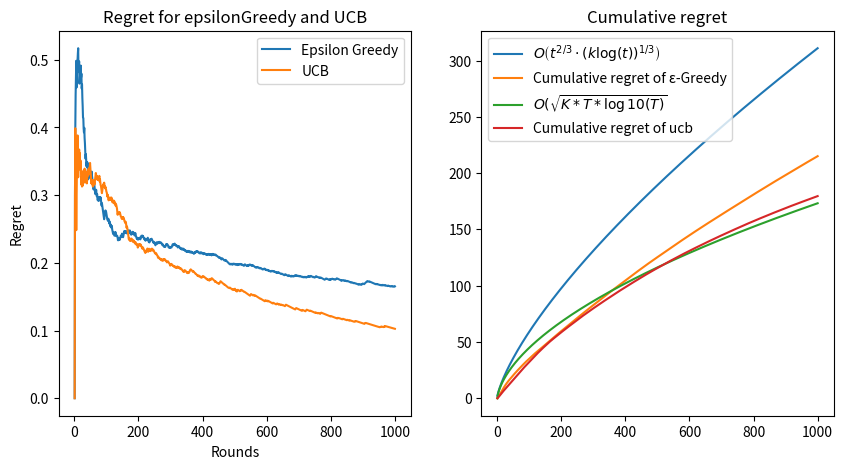
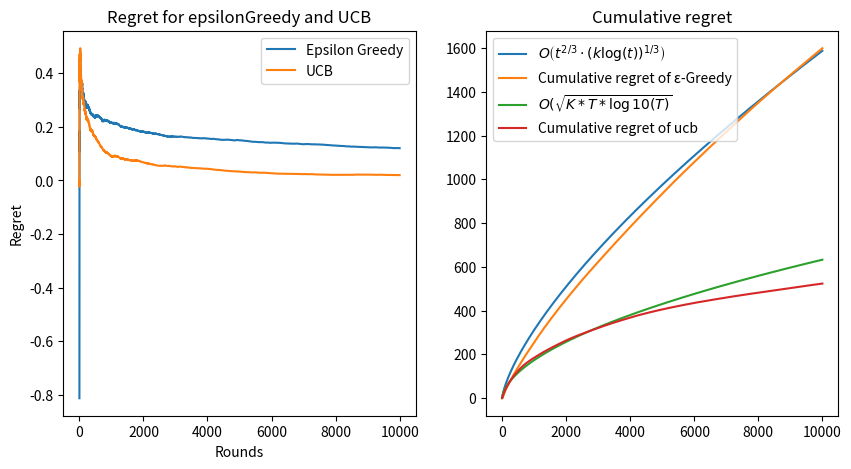
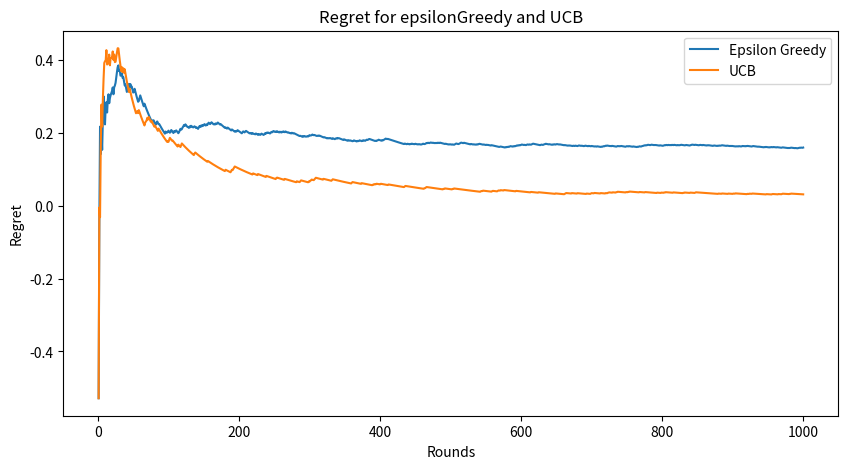
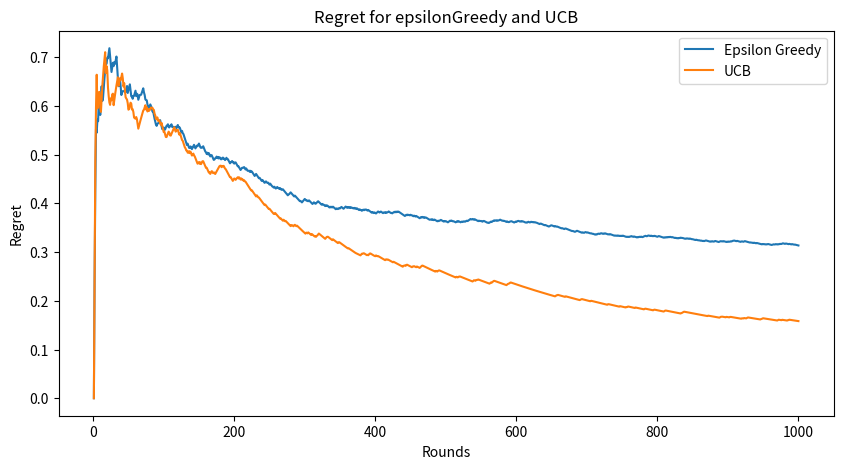
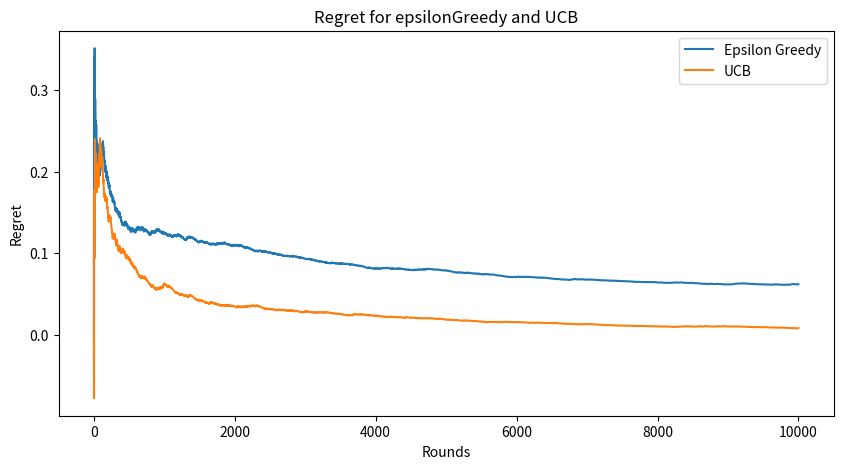
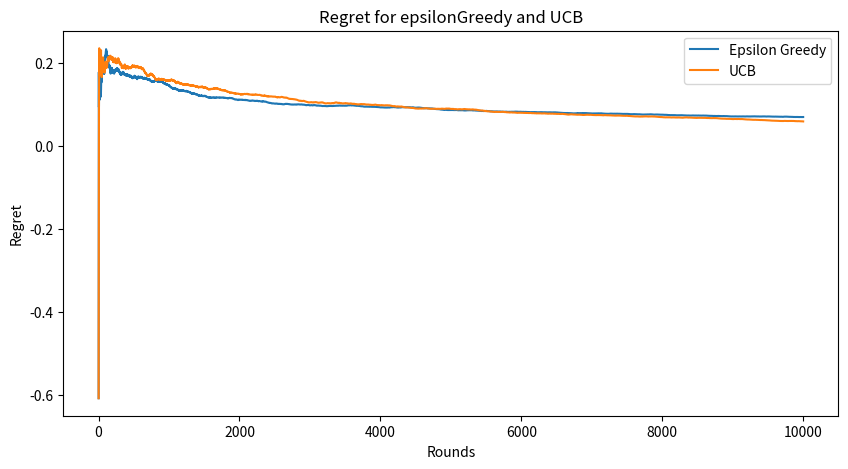

Write the Python code that produced these figures, in order.
import numpy as np
import matplotlib.pyplot as plt


######################################################## Tester ########################################################
class Tester:
    def __init__(self, bandits, rounds):
        # Assigning the number of bandits and the rounds to the class
        self.K = bandits
        self.T = rounds

        # Creating an array of individual dictionaries for each bandit
        self.bandits = np.array([{'prob': 0, 'reward': 0} for _ in range(self.K)])
        self.best_bandit = {'arm': 0,  "arm_score": 0, 'round_score': [0 for _ in range(self.T)]}

        # Creating the bandits
        self.create_bandits()

        # Choosing the best arm based on the data currently available
        self.find_best_arm()


    # Function for creating the bandits
    def create_bandits(self):
        # For each bandit
        for i in range(self.K):
            # Assigning a random uniform probability to each bandit
            self.bandits[i]['prob'] = np.random.uniform(0, 1)

            # Creating a and b values
            a = np.random.random()
            b = np.random.random()

            # Checking which one is bigger and assigning the uniform success probability accordingly
            if a < b:
                self.bandits[i]['reward'] = np.random.uniform(a, b)
            else:
                self.bandits[i]['reward'] = np.random.uniform(b, a)

    
    # Function for finding the best arm based on the data currently available
    def find_best_arm(self):
        # Calculating the product of the probability of success and the reward of each arm
        prob_reward = [bandit['prob'] * bandit['reward'] for bandit in self.bandits]

        # Choosing the arm with the highest product
        self.best_bandit['arm'] = np.argmax(prob_reward)

        # Updating the score of the arm based on the product
        self.best_bandit['arm_score'] = prob_reward[self.best_bandit['arm']]


    # Function for running the epsilonGreedy algorithm and returning the regret
    def run_EpsilonGreedy(self):
        # Creating the epsilonGreedy algorithm
        epsilon_greedy = EpsilonGreedy(self.K, self.T, self.bandits, self.best_bandit)

        # Running the algorithm and returning the regret
        return epsilon_greedy.run_experiment()

    
    # Function for running the epsilonGreedy algorithm and returning the regret
    def run_UCB(self):
        # Creating the epsilonGreedy algorithm
        ucb = UCB(self.K, self.T, self.bandits, self.best_bandit)

        # Running the algorithm and returning the regret
        return ucb.run_experiment()
    

    # Function for creating a vector containing the cumulative 
    def calculate_cumul_regret(self, epsilon_regret, usb_regret):
        cumul_epsilon = [0 for _ in range(T)]
        cumul_ucb = [0 for _ in range(T)]

        for i in range(self.T):
            cumul_epsilon[i] = cumul_epsilon[i-1] + epsilon_regret[i]
            cumul_ucb[i] = cumul_ucb[i-1] + ucb_regret[i]
            
        return cumul_epsilon, cumul_ucb
    

    # Function for plotting the regret and the cumulative regret of the algorithms
    def plot_regret(self, epsilon_regret, label_epsilon, ucb_regret, label_ucb, type):
        # Creating a vector for representing the rounds
        round_vector = np.arange(1, self.T+1)
        
        # Calculating the cumulative regret for each both algorithms
        cum_epsilon, cum_ucb = self.calculate_cumul_regret(epsilon_regret, ucb_regret)
        
        # Theoretical complexity of the algorithms
        epsilon_complexity = (round_vector + 1)**(2/3) * (self.K * np.log10(1 + round_vector))**(1/3)
        ucb_complexity = np.sqrt(self.K * round_vector * np.log10(round_vector))


        # Plotting the regret for the epsilonGreedy algorithm
        plt.figure(figsize=(10,5))
        # Checking if we want to also plot the cumulative regret
        if type == 1:
            plt.subplot(1, 2, 1)
        plt.plot(round_vector, epsilon_regret, label=label_epsilon)
        plt.plot(round_vector, ucb_regret, label=label_ucb)

        plt.title("Regret for epsilonGreedy and UCB")
        plt.xlabel('Rounds')
        plt.ylabel('Regret')
        plt.legend()
    
        if type == 1:
            # Plotting the cumulative regret
            plt.subplot(1, 2, 2)
            plt.title("Cumulative regret")
            plt.plot(round_vector, epsilon_complexity,label=r'$O \left(t^{2/3} \cdot (k \log(t))^{1/3} \right)$')
            plt.plot(round_vector, cum_epsilon,label='Cumulative regret of ε-Greedy')
            plt.plot(round_vector, ucb_complexity, label=r'$O(\sqrt{K * T * \log10(T)}$')
            plt.plot(round_vector, cum_ucb,label='Cumulative regret of ucb')
            plt.legend()

        plt.savefig('kavli' + str(self.K) + '_' + str(self.T) + '.png')
        # plt.savefig('Reinforcement Learning/Exercise_1/Review/Images/Regret' + str(self.K) + '_' + str(self.T) + '.eps', format='eps', dpi = 1000)

#################################################### Epsilon Greedy ####################################################

# Class for implementing the epsilonGreedy algorithm
class EpsilonGreedy:
    def __init__(self, numOfBandits, rounds, bandits, best_bandit):
        # Assigning the number of bandits and the rounds to the class
        self.K = numOfBandits
        self.T = rounds
        self.best_bandit = best_bandit


        # Creating two dictionaries containing the needed values for measuring the performance of the algorithm
        self.bandits = np.array([{'prob': bandits[x]['prob'], 'reward': bandits[x]['reward'], 'score': 0, 'Q': 0, 'mu': 0} for x in range(self.K)])
        self.algo_stats = {'round_score': [0 for _ in range(self.T)], 'algo_score': [0 for _ in range(self.T)], 'regret': [0 for _ in range(self.T)]}


    # Function for choosing between exploration and exploitation
    def choose_action(self, epsilon):
        # If the random number is less than epsilon, explore
        if np.random.random() < epsilon:
            # Return a random arm
            return np.random.choice(self.K)
        # Else, exploit
        else:
            # Return the arm with the highest mu value
            return np.argmax([bandit['mu'] for bandit in self.bandits])


    # Function for updating the measurements
    def update_measurements(self, arm, round):
        # Incrementing the number the arm was chosen
        self.bandits[arm]['Q'] += 1

        # Calculating the reward based on the probability of success and the reward of the arm
        score = self.bandits[arm]['reward'] * np.random.binomial(1,p=self.bandits[arm]['prob'])

        # Updating the score of the arm and saving the score of the round accordingly
        self.bandits[arm]['score'] += score
        self.algo_stats['round_score'][round] = score

        # Updating the mu value of the arm accordingly
        self.bandits[arm]['mu'] = self.bandits[arm]['score'] / self.bandits[arm]['Q']


    # Function for calculating the regret of the algorithm
    def calculate_regret(self):
        for i in range(self.T):
            # Calculating the best score
            if i > 0:
                # Assigning the score of the best arm to the algorithm score
                self.best_bandit['round_score'][i] = self.best_bandit['round_score'][i-1] + self.best_bandit['arm_score']

                # Assigning the score of the epsilon greedy algorithm based on the score of each round
                self.algo_stats['algo_score'][i] = self.algo_stats['algo_score'][i-1] + self.algo_stats['round_score'][i]

            else:
                # Assigning the score of the best arm to the algorithm score for the first round
                self.best_bandit['round_score'][i] = self.best_bandit['round_score'][i]

                # Assigning the score of the epsilon greedy algorithm based on the score of each round
                self.algo_stats['algo_score'][i] = self.algo_stats['round_score'][i]

            # Calculating the regret
            self.algo_stats['regret'][i] = (self.best_bandit['round_score'][i] - self.algo_stats['algo_score'][i]) / (i + 1)


    # Function for running the algorithm and extracting the results
    def run_experiment(self):
        # For each round
        for curr_round in range(self.T):

            # Updating the epsilon value
            epsilon = (1 + curr_round)**(-1/3) * (self.K * np.log10(1 + curr_round))**(1/3)

            # Choosing the arm
            arm = self.choose_action(epsilon)

            # Updating the measurements using the chosen arm
            self.update_measurements(arm, curr_round)

        # Calculating the regret
        self.calculate_regret()

        return self.algo_stats['regret']

###################################################################### UCB ######################################################################
# Creating a class for UCB algorithm
class UCB:
    def __init__(self, numOfBandits, rounds, bandits, best_bandit):
        self.K = numOfBandits
        self.T = rounds
        self.best_bandit = best_bandit
        for i in range(self.T):
            self.best_bandit['round_score'][i] = 0

        # self.best_bandit['round_score'][x] for x in range(self.T)
        # self.best_bandit = np.array([{'prob': best_bandit[x]['prob'], 'reward': best_bandit[x]['reward'], 'score':0} for x in range(self.K)])

        # Creating two dictionaries containing the needed values for measuring the performance of the algorithm
        self.bandits = np.array([{'prob': bandits[x]['prob'], 'reward': bandits[x]['reward'], 'score':0, 'Q':0, 'mu':0, 'ucb':2**10} for x in range(self.K)])
        self.algo_stats = {'round_score': [0 for _ in range(self.T)], 'algo_score': [0 for _ in range(self.T)], 'regret': [0 for _ in range(self.T)]}

    # Function for updating the measurements
    def update_measurements(self, arm, round):
        # Incrementing the number the arm was chosen
        self.bandits[arm]['Q'] += 1

        # Calculating the reward based on the probability of success and the reward of the arm
        score = self.bandits[arm]['reward'] * np.random.binomial(1,p=self.bandits[arm]['prob'])

        # Updating the score of the arm and saving the score of the round accordingly
        self.bandits[arm]['score'] += score
        self.algo_stats['round_score'][round] = score

        # Updating the mu value of the arm accordingly
        self.bandits[arm]['mu'] = self.bandits[arm]['score'] / self.bandits[arm]['Q']

        # Updating the ucb value of the arm accordingly
        self.bandits[arm]['ucb'] = self.bandits[arm]['mu'] + np.sqrt(np.log(self.T) / self.bandits[arm]['Q'])


    # Function for calculating the regret of the algorithm
    def calculate_regret(self):
        for i in range(self.T):
            # Calculating the best score
            if i > 0:
                # Assigning the score of the best arm to the algorithm score
                self.best_bandit['round_score'][i] = self.best_bandit['round_score'][i-1] + self.best_bandit['arm_score']

                # Assigning the score of the epsilon greedy algorithm based on the score of each round
                self.algo_stats['algo_score'][i] = self.algo_stats['algo_score'][i-1] + self.algo_stats['round_score'][i]

            else:
                # Assigning the score of the best arm to the algorithm score for the first round
                self.best_bandit['round_score'][i] = self.best_bandit['round_score'][i]

                # Assigning the score of the epsilon greedy algorithm based on the score of each round
                self.algo_stats['algo_score'][i] = self.algo_stats['round_score'][i]

            # Calculating the regret
            self.algo_stats['regret'][i] = (self.best_bandit['round_score'][i] - self.algo_stats['algo_score'][i]) / (i + 1)


    # Function for running the algorithm and extracting the results
    def run_experiment(self):
        # For each round
        for curr_round in range(self.T):
            # Choosing the arm
            arm = np.argmax([bandit['ucb'] for bandit in self.bandits])

            # Updating the measurements using the chosen arm
            self.update_measurements(arm, curr_round)
            
        # Calculating the regret
        self.calculate_regret()

        return self.algo_stats['regret']

###################################################################### Main #####################################################################
if __name__ == '__main__':
   

    ################################################### Running the test once (K = 10, T = 1000) ################################################
    K = 10
    T = 1000

    # Create bandits
    tester = Tester(K, T)

    # Running the epsilon greedy algorithm
    epsilon_regret = tester.run_EpsilonGreedy()

    # Running the UCB algorithm
    ucb_regret = tester.run_UCB()
    
    # Plotting the results
    tester.plot_regret(epsilon_regret, 'Epsilon Greedy', ucb_regret, 'UCB', 1)


    ################################################## Running the test once (K = 10, T = 10000) ################################################
    K = 10
    T = 10000
    
    # Create bandits
    tester = Tester(K, T)

    # Running the epsilon greedy algorithm
    epsilon_regret = tester.run_EpsilonGreedy()

    # Running the UCB algorithm
    ucb_regret = tester.run_UCB()
    
    # Plotting the results
    tester.plot_regret(epsilon_regret, 'Epsilon Greedy', ucb_regret, 'UCB', 1)


    ################################################### Running the test once (K = 5, T = 1000) ################################################
    K = 5
    T = 1000
    
    # Create bandits
    tester = Tester(K, T)

    # Running the epsilon greedy algorithm
    epsilon_regret = tester.run_EpsilonGreedy()

    # Running the UCB algorithm
    ucb_regret = tester.run_UCB()
    
    # Plotting the results
    tester.plot_regret(epsilon_regret, 'Epsilon Greedy', ucb_regret, 'UCB', 0)


    ################################################## Running the test once (K = 20, T = 1000) ################################################
    K = 20
    T = 1000
    
    # Create bandits
    tester = Tester(K, T)

    # Running the epsilon greedy algorithm
    epsilon_regret = tester.run_EpsilonGreedy()

    # Running the UCB algorithm
    ucb_regret = tester.run_UCB()
    
    # Plotting the results
    tester.plot_regret(epsilon_regret, 'Epsilon Greedy', ucb_regret, 'UCB', 0)


    ################################################### Running the test once (K = 5, T = 10000) ################################################
    K = 5
    T = 10000
    
    # Create bandits
    tester = Tester(K, T)

    # Running the epsilon greedy algorithm
    epsilon_regret = tester.run_EpsilonGreedy()

    # Running the UCB algorithm
    ucb_regret = tester.run_UCB()
    
    # Plotting the results
    tester.plot_regret(epsilon_regret, 'Epsilon Greedy', ucb_regret, 'UCB', 0)

    ################################################## Running the test once (K = 20, T = 10000) ################################################
    K = 20
    T = 10000
    
    # Create bandits
    tester = Tester(K, T)

    # Running the epsilon greedy algorithm
    epsilon_regret = tester.run_EpsilonGreedy()

    # Running the UCB algorithm
    ucb_regret = tester.run_UCB()
    
    # Plotting the results
    tester.plot_regret(epsilon_regret, 'Epsilon Greedy', ucb_regret, 'UCB', 0)
